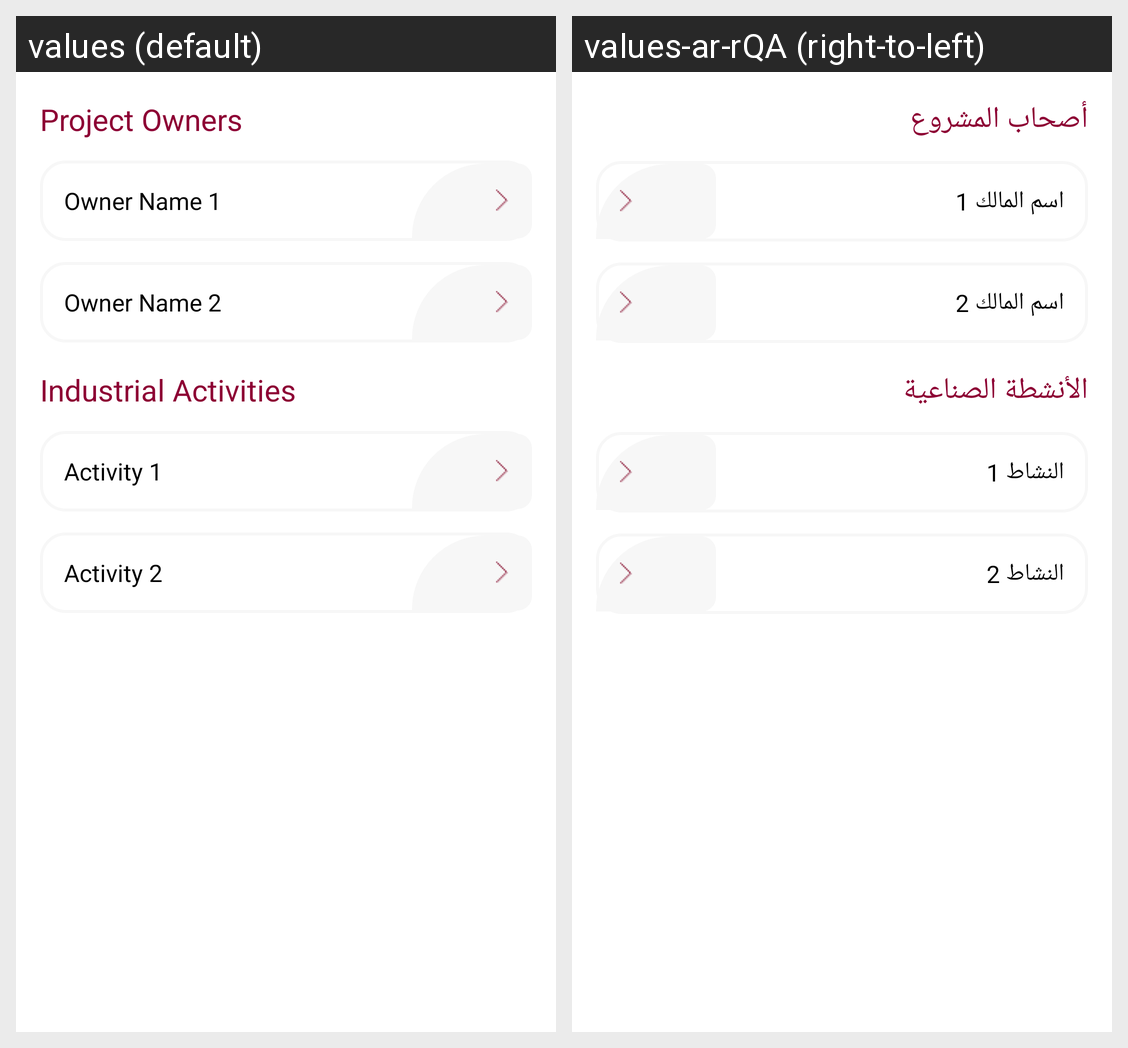

Translations of the strings shown on this Android screen, per locale in the grid:
Android screen res/layout/fragment_main_data.xml rendered under 2 locales, left to right: values (default), values-ar-rQA (right-to-left). Device: Nexus 5 (rendered at 1080×1920; each locale shown at half size, 540×960, under a caption strip naming it); theme Theme.YoniBeatonReddyMux.
Strings drawn on this screen, with the default value and each locale's value (text and hints the layout hard-codes, and strings that could not be matched under every locale, appear in the picture but are not listed):

project_owners
  values: Project Owners
  values-ar-rQA: أصحاب المشروع

owner_name1
  values: Owner Name 1
  values-ar-rQA: اسم المالك 1

owner_name2
  values: Owner Name 2
  values-ar-rQA: اسم المالك 2

industrial_activities
  values: Industrial Activities
  values-ar-rQA: الأنشطة الصناعية

activity_1
  values: Activity 1
  values-ar-rQA: النشاط 1

activity_2
  values: Activity 2
  values-ar-rQA: النشاط 2
